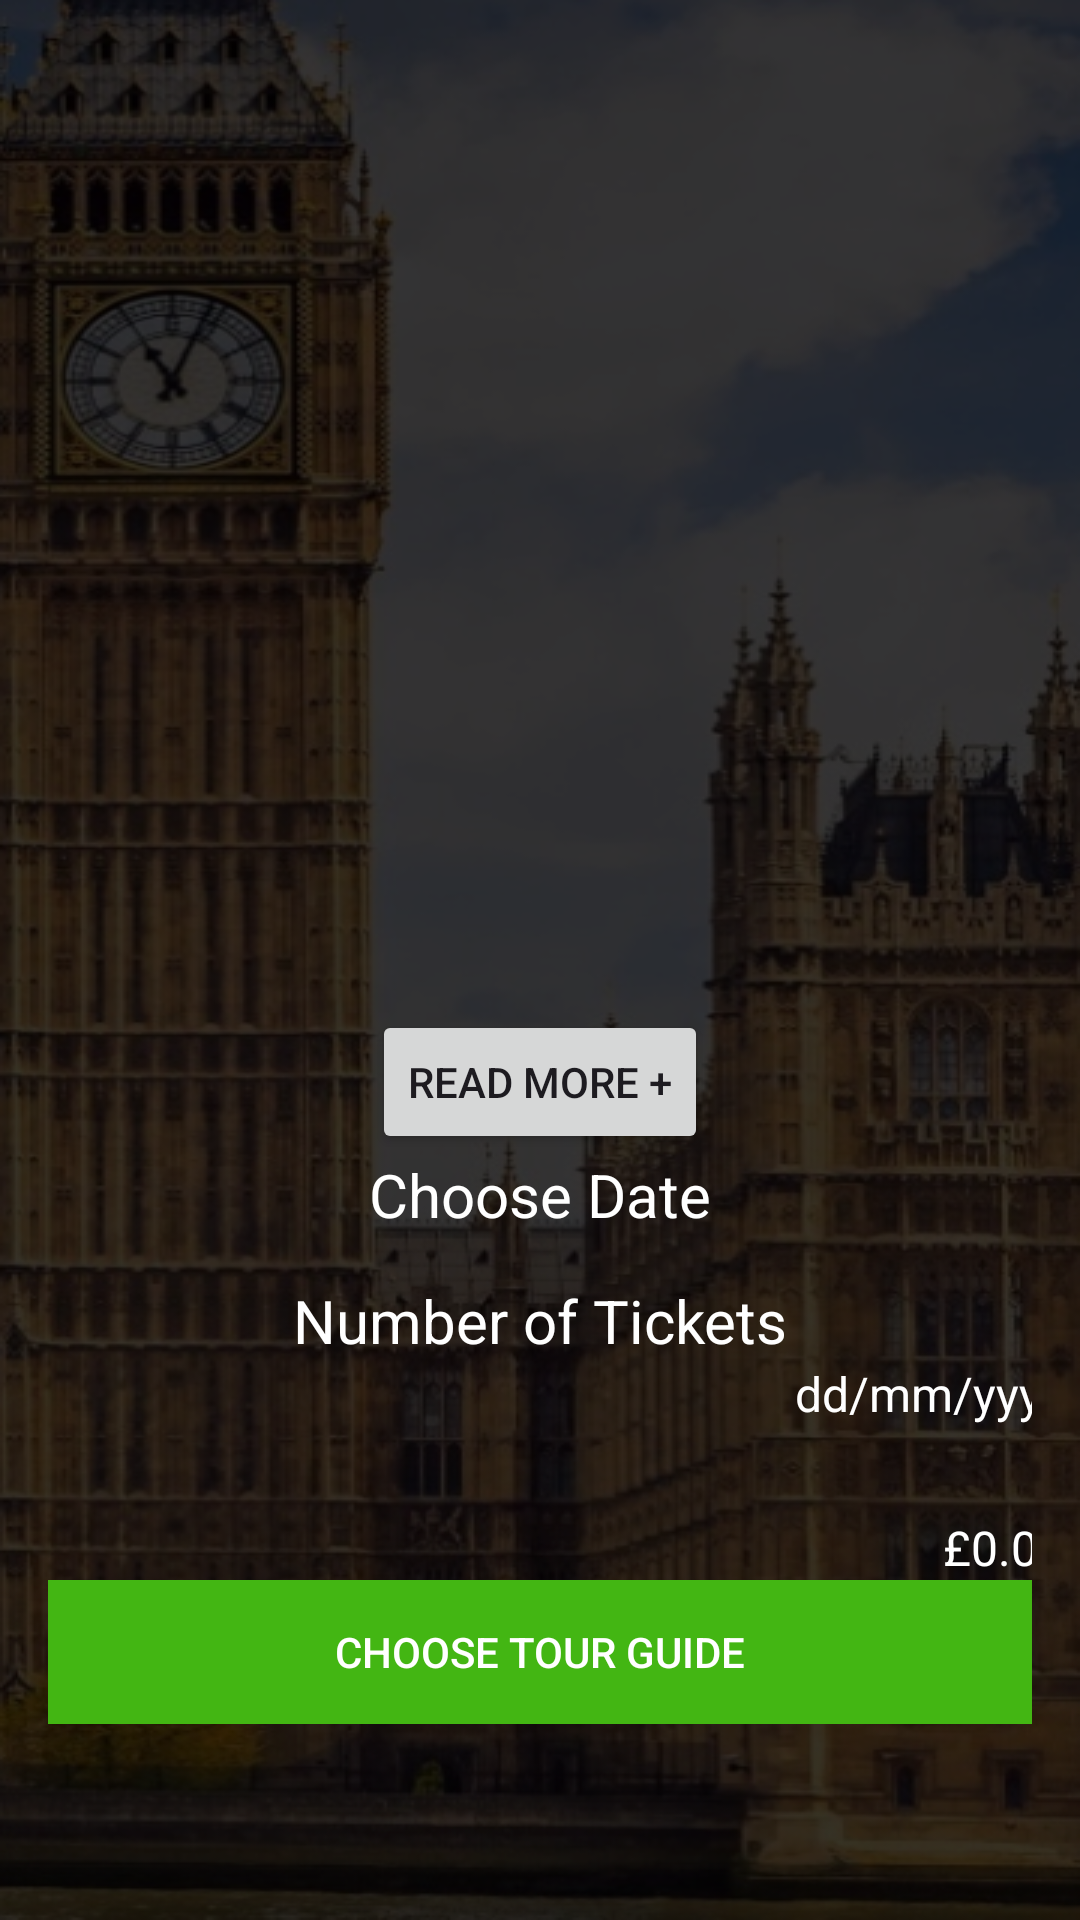

Here is an Android app screen rendered from its layout file. Give the layout XML and the strings, colors and styles it references.
<!-- AndroidManifest.xml: application theme Theme.LoginSignupSystem -->
<!-- res/layout/fragment_tour_info.xml -->
<?xml version="1.0" encoding="utf-8"?>
<ScrollView xmlns:android="http://schemas.android.com/apk/res/android"
    xmlns:app="http://schemas.android.com/apk/res-auto"
    xmlns:tools="http://schemas.android.com/tools"
    android:layout_width="match_parent"
    android:layout_height="match_parent"
    android:background="@drawable/background"
    android:padding="16dp">

    <androidx.constraintlayout.widget.ConstraintLayout
        android:layout_width="350dp"
        android:layout_height="wrap_content"
        android:layout_gravity="center_horizontal"
        >


        <TextView
            android:id="@+id/tour_title"
            android:layout_width="match_parent"
            android:layout_height="wrap_content"
            android:textAlignment="center"
            android:textColor="@color/white"
            android:textSize="32sp"
            android:textStyle="bold"
            app:layout_constraintTop_toTopOf="parent"
            tools:layout_editor_absoluteX="0dp"
            tools:text="Tour Title" />

        <ImageView
            android:id="@+id/tour_image"
            android:layout_width="match_parent"
            android:layout_height="200dp"
            android:layout_marginTop="40dp"
            android:contentDescription="@string/tour_image"
            android:scaleType="centerCrop"
            app:layout_constraintEnd_toEndOf="parent"
            app:layout_constraintHorizontal_bias="0.0"
            app:layout_constraintStart_toStartOf="parent"
            app:layout_constraintTop_toBottomOf="@+id/tour_title"
            tools:src="@tools:sample/avatars" />

        <TextView
            android:id="@+id/tour_description"
            android:layout_width="match_parent"
            android:layout_height="wrap_content"
            android:layout_marginTop="16dp"
            android:textColor="@color/white"
            android:textSize="16sp"
            app:layout_constraintEnd_toEndOf="parent"
            app:layout_constraintHorizontal_bias="0.0"
            app:layout_constraintStart_toStartOf="parent"
            app:layout_constraintTop_toBottomOf="@+id/tour_image"
            tools:text="Here is a detailed description of the tour." />

        <Button
            android:id="@+id/read_more_button"
            android:layout_width="wrap_content"
            android:layout_height="wrap_content"
            android:text="Read More +"
            app:cornerRadius="4dp"
            app:layout_constraintEnd_toEndOf="parent"
            app:layout_constraintStart_toStartOf="parent"
            app:layout_constraintTop_toBottomOf="@+id/tour_description" />

        <TextView
            android:id="@+id/datepicker"
            android:layout_width="match_parent"
            android:layout_height="wrap_content"
            android:text="Choose Date"
            android:textAlignment="center"
            android:textColor="@color/white"
            android:textSize="20dp"
            app:cornerRadius="4dp"
            app:layout_constraintTop_toBottomOf="@+id/read_more_button" />

        <Spinner
            android:id="@+id/date_spinner"
            style="@style/Widget.AppCompat.Spinner.DropDown"
            android:layout_width="match_parent"
            android:layout_height="wrap_content"
            android:background="@color/black"
            android:backgroundTint="#FFFFFF"
            android:dropDownSelector="@color/black"
            app:layout_constraintEnd_toEndOf="parent"
            app:layout_constraintStart_toStartOf="parent"
            app:layout_constraintTop_toBottomOf="@+id/datepicker" />

        <TextView
            android:id="@+id/ticketpicker"
            android:layout_width="match_parent"
            android:layout_height="wrap_content"
            android:textSize="20dp"
            android:layout_marginTop="15dp"
            android:text="Number of Tickets"
            android:textAlignment="center"
            android:textColor="@color/white"
            app:cornerRadius="4dp"
            app:layout_constraintTop_toBottomOf="@+id/date_spinner"/>
        <Spinner
            android:id="@+id/number_of_tickets_spinner"
            android:layout_width="match_parent"
            android:layout_height="wrap_content"
            android:background="@color/white"
            app:layout_constraintTop_toBottomOf="@+id/ticketpicker"/>

        <TextView
            android:id="@+id/date_text_view"
            android:layout_width="match_parent"
            android:layout_height="wrap_content"
            android:text="dd/mm/yyyy"
            android:textAlignment="textEnd"
            android:textColor="@color/white"
            android:textSize="16sp"
            app:layout_constraintTop_toBottomOf="@+id/number_of_tickets_spinner"/>

        <TextView
            android:id="@+id/ticket_text_view"
            android:layout_width="match_parent"
            android:layout_height="wrap_content"
            android:text="0"
            android:textAlignment="textEnd"
            android:textColor="@color/white"
            android:textSize="16sp"
            app:layout_constraintTop_toBottomOf="@+id/date_text_view"/>


        <TextView
            android:id="@+id/price_text_view"
            android:layout_width="match_parent"
            android:layout_height="wrap_content"
            android:layout_marginTop="8dp"
            android:text="£0.00"
            android:textAlignment="textEnd"
            android:textColor="@color/white"
            android:textSize="16sp"
            app:layout_constraintTop_toBottomOf="@+id/ticket_text_view"/>

        <androidx.appcompat.widget.AppCompatButton
            android:id="@+id/checkout"
            android:textColor="@color/white"
            android:layout_width="match_parent"
            android:layout_height="wrap_content"
            android:layout_below="@id/price_text_view"
            android:background="#43B613"
            android:text="Choose Tour Guide"
            app:layout_constraintTop_toBottomOf="@+id/price_text_view"
            />


    </androidx.constraintlayout.widget.ConstraintLayout>

</ScrollView>
<!-- resources referenced by this layout -->
<resources>
  <!-- drawable background: png bitmap (drawable, 315081 bytes) -->
  <string name="tour_image">tour image</string>
  <style name="Theme.LoginSignupSystem" parent="Base.Theme.LoginSignupSystem" />
  <style name="Base.Theme.LoginSignupSystem" parent="Theme.Material3.DayNight.NoActionBar">
          
          
      </style>
  <!-- not gathered from this repository: default colours our renderer supplied (Android Studio template values) -->
  <color name="black">#FF000000</color>
  <color name="white">#FFFFFFFF</color>
</resources>
